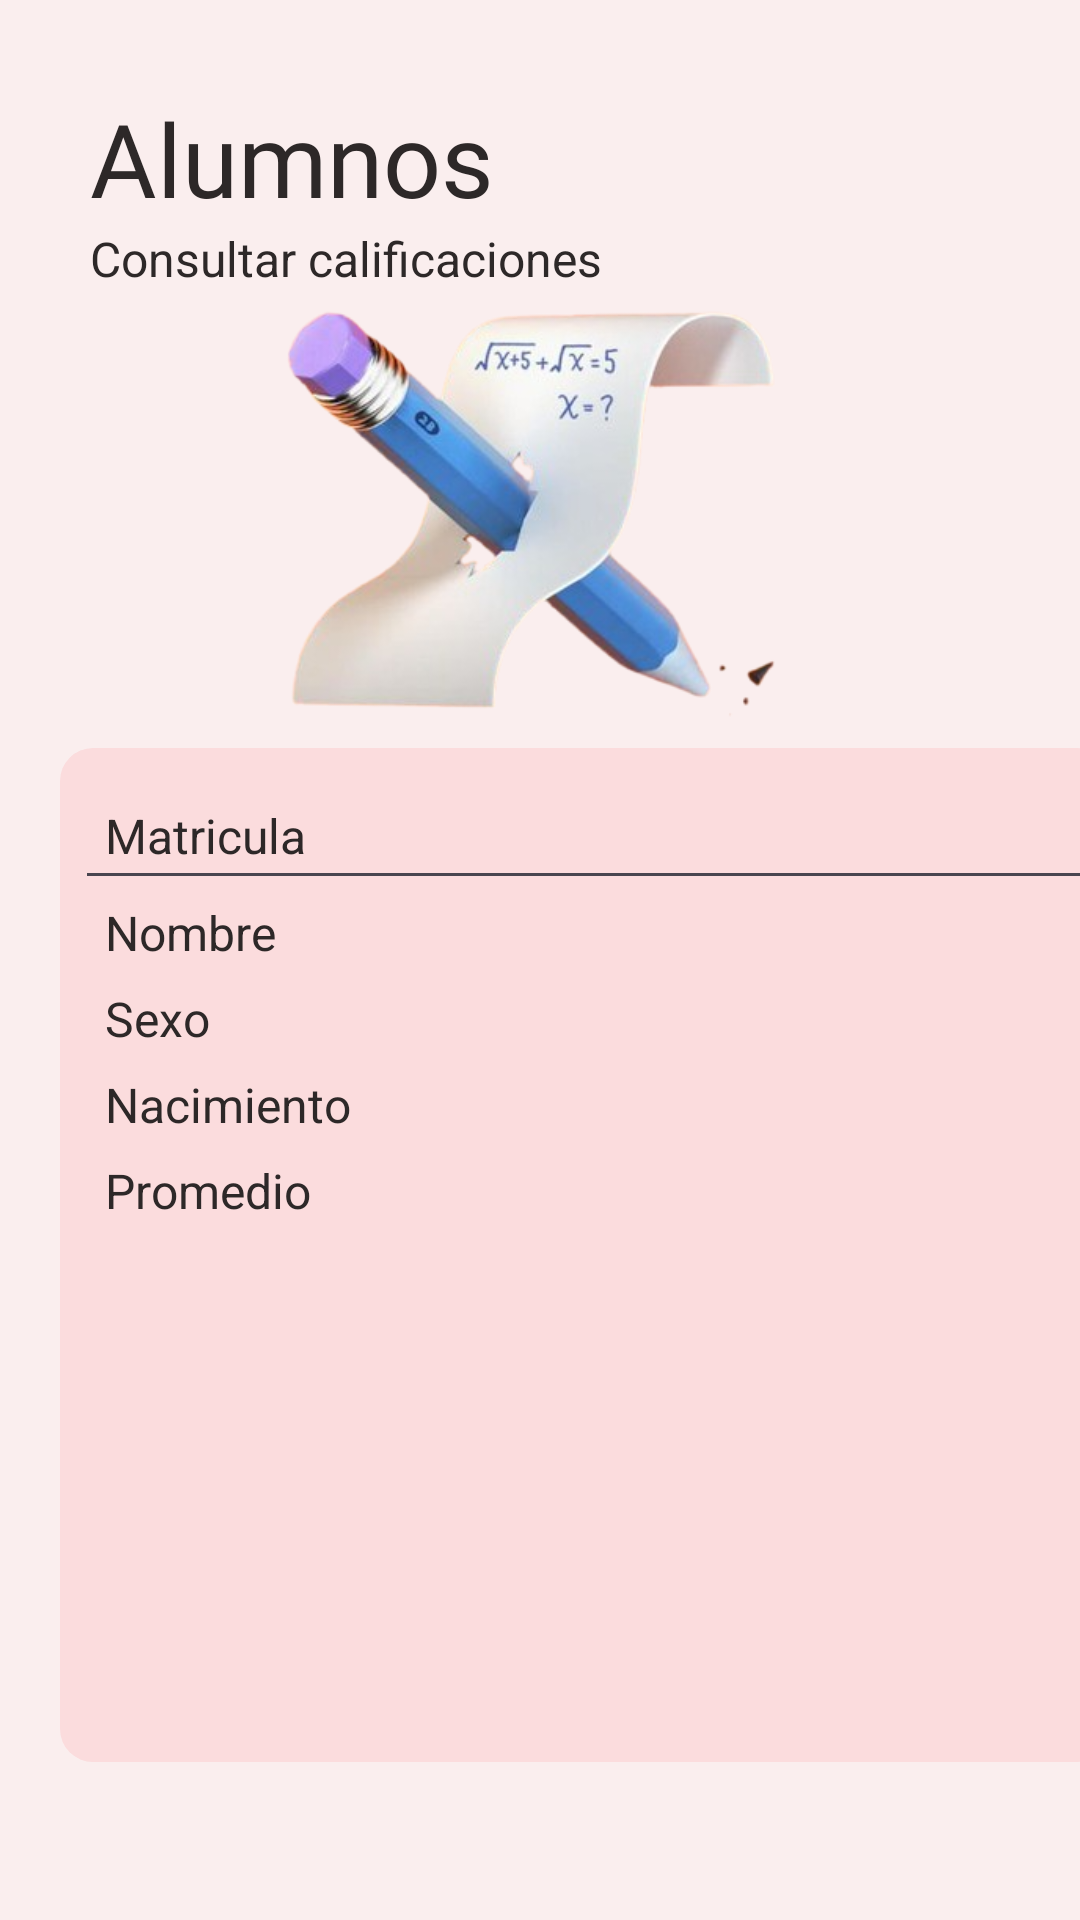

Write the Android layout XML for this screen, with the resource values it uses.
<!-- AndroidManifest.xml: application theme Theme.SQLita -->
<!-- res/layout/activity_alumnos.xml -->
<?xml version="1.0" encoding="utf-8"?>
<androidx.constraintlayout.widget.ConstraintLayout xmlns:android="http://schemas.android.com/apk/res/android"
    xmlns:app="http://schemas.android.com/apk/res-auto"
    xmlns:tools="http://schemas.android.com/tools"
    android:id="@+id/main"
    android:layout_width="match_parent"
    android:layout_height="match_parent"
    tools:context=".MainActivity">

    <LinearLayout
        android:layout_width="match_parent"
        android:layout_height="match_parent"
        android:background="#FAEEEE"
        android:orientation="vertical">

        <LinearLayout
            android:layout_width="match_parent"
            android:layout_height="wrap_content"
            android:orientation="vertical">

            <TextView
                android:id="@+id/txtV_Bienvenida_Titulo"
                android:layout_width="match_parent"
                android:layout_height="match_parent"
                android:layout_weight="1"
                android:fontFamily="@font/archivo_black"
                android:paddingStart="30dp"
                android:paddingTop="30dp"
                android:paddingBottom="0dp"
                android:text="Alumnos"
                android:textAlignment="textStart"
                android:textAllCaps="false"
                android:textColor="#2D2828"
                android:textSize="34sp" />

            <TextView
                android:id="@+id/txtV_Bienvenida_Subtitulo"
                android:layout_width="match_parent"
                android:layout_height="match_parent"
                android:layout_weight="2"
                android:paddingLeft="30dp"
                android:text="Consultar calificaciones"
                android:textColor="#2D2828"
                android:textSize="16sp" />

        </LinearLayout>

        <LinearLayout
            android:layout_width="match_parent"
            android:layout_height="match_parent"
            android:orientation="vertical">

            <LinearLayout
                android:layout_width="match_parent"
                android:layout_height="match_parent"
                android:layout_weight="1"
                android:orientation="vertical">

                <ImageView
                    android:id="@+id/imageView4"
                    android:layout_width="match_parent"
                    android:layout_height="100dp"
                    android:layout_weight="1"
                    app:srcCompat="@drawable/note" />

                <LinearLayout
                    android:layout_width="350dp"
                    android:layout_height="wrap_content"
                    android:layout_weight="1"
                    android:orientation="vertical"
                    android:translationX="20dp"
                    android:layout_marginTop="10dp"
                    android:layout_marginBottom="10dp"
                    android:background="@drawable/round_layout">

                <EditText
                    android:id="@+id/eTxt_matricula"
                    android:layout_width="match_parent"
                    android:layout_height="wrap_content"
                    android:layout_weight="1"
                    android:ems="10"
                    android:hint="Matricula"
                    android:textColorHint="#2D2828"
                    android:inputType="number"
                    android:paddingStart="10dp"
                    android:textAlignment="viewStart"
                    android:textSize="16sp" />

                <TextView
                    android:id="@+id/txtV_nombre"
                    android:layout_width="match_parent"
                    android:layout_height="wrap_content"
                    android:layout_weight="1"
                    android:paddingStart="10dp"
                    android:textColor="#2D2828"
                    android:textSize="16sp"
                    android:text="Nombre" />
                <TextView
                    android:id="@+id/txtV_sexo"
                    android:layout_width="match_parent"
                    android:layout_height="wrap_content"
                    android:layout_weight="1"
                    android:paddingStart="10dp"
                    android:textColor="#2D2828"
                    android:textSize="16sp"
                    android:text="Sexo" />
                <TextView
                    android:id="@+id/txtV_nacimiento"
                    android:layout_width="match_parent"
                    android:layout_height="wrap_content"
                    android:layout_weight="1"
                    android:paddingStart="10dp"
                    android:textColor="#2D2828"
                    android:textSize="16sp"
                    android:text="Nacimiento" />
                    <TextView
                        android:id="@+id/txtV_promedio"
                        android:layout_width="match_parent"
                        android:layout_height="wrap_content"
                        android:layout_weight="1"
                        android:paddingStart="10dp"
                        android:textColor="#2D2828"
                        android:textSize="16sp"
                        android:text="Promedio" />

                    <ListView
                        android:id="@+id/lV_calificaciones"
                        android:layout_width="match_parent"
                        android:layout_height="150dp"
                        android:layout_marginBottom="10dp"
                        android:layout_weight="1" />


                </LinearLayout>


                <Space
                    android:layout_width="match_parent"
                    android:layout_height="0dp"
                    android:layout_weight="1" />
            </LinearLayout>
        </LinearLayout>

    </LinearLayout>
</androidx.constraintlayout.widget.ConstraintLayout>
<!-- resources referenced by this layout -->
<resources>
  <!-- drawable note: png bitmap (drawable, 95920 bytes) -->
  <!-- drawable round_layout (drawable) -->
  <?xml version="1.0" encoding="utf-8"?>
  <shape xmlns:android="http://schemas.android.com/apk/res/android"
  android:shape="rectangle"   >
  
  <solid
      android:color="#FBDCDD" >
  </solid>
  
  <padding
      android:left="5dp"
      android:top="5dp"
      android:right="5dp"
      android:bottom="5dp"    >
  </padding>
  
  <corners
      android:radius="11dp"   >
  </corners>
  
  </shape>
  <style name="Theme.SQLita" parent="Base.Theme.SQLita" />
  <style name="Base.Theme.SQLita" parent="Theme.Material3.DayNight.NoActionBar">
          
          
      </style>
</resources>
